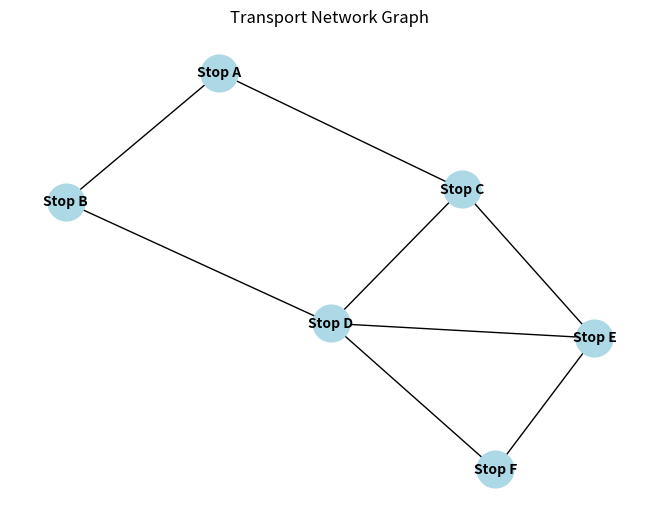

This chart was generated by the following Python code:
import heapq
import networkx as nx
import matplotlib.pyplot as plt

# Створення графа
G = nx.Graph()

# Додавання вершин (зупинок транспорту)
stops = ["Stop A", "Stop B", "Stop C", "Stop D", "Stop E", "Stop F"]
G.add_nodes_from(stops)

# Додавання ребер (доріг)
edges = [
    ("Stop A", "Stop B"),
    ("Stop A", "Stop C"),
    ("Stop B", "Stop D"),
    ("Stop C", "Stop D"),
    ("Stop C", "Stop E"),
    ("Stop D", "Stop E"),
    ("Stop D", "Stop F"),
    ("Stop E", "Stop F"),
]
G.add_edges_from(edges)

# Візуалізація
pos = nx.spring_layout(G)
nx.draw(G, pos, with_labels=True, node_size=700, node_color="lightblue", font_size=10, font_weight="bold")
plt.title("Transport Network Graph")
plt.show()

# Аналіз
num_nodes = G.number_of_nodes()
num_edges = G.number_of_edges()
degrees = dict(G.degree())

print(f"Number of nodes: {num_nodes}")
print(f"Number of edges: {num_edges}")
print(f"Degrees of nodes: {degrees}")

def dfs_paths(graph, start, goal):
    stack = [(start, [start])]
    while stack:
        (vertex, path) = stack.pop()
        for next in set(graph.neighbors(vertex)) - set(path):
            if next == goal:
                yield path + [next]
            else:
                stack.append((next, path + [next]))

def bfs_paths(graph, start, goal):
    queue = [(start, [start])]
    while queue:
        (vertex, path) = queue.pop(0)
        for next in set(graph.neighbors(vertex)) - set(path):
            if next == goal:
                yield path + [next]
            else:
                queue.append((next, path + [next]))

# Пошук шляху з Stop A до Stop F
start, goal = "Stop A", "Stop F"
print("DFS paths:")
dfs_result = list(dfs_paths(G, start, goal))
for path in dfs_result:
    print(path)

print("\nBFS paths:")
bfs_result = list(bfs_paths(G, start, goal))
for path in bfs_result:
    print(path)

def dijkstra(graph, start):
    queue = [(0, start)]
    distances = {node: float('infinity') for node in graph.nodes}
    distances[start] = 0
    while queue:
        current_distance, current_node = heapq.heappop(queue)
        if current_distance > distances[current_node]:
            continue
        for neighbor in graph.neighbors(current_node):
            weight = graph[current_node][neighbor].get('weight', 1)
            distance = current_distance + weight
            if distance < distances[neighbor]:
                distances[neighbor] = distance
                heapq.heappush(queue, (distance, neighbor))
    return distances

# Додавання ваг до ребер
G.add_weighted_edges_from([
    ("Stop A", "Stop B", 2),
    ("Stop A", "Stop C", 5),
    ("Stop B", "Stop D", 1),
    ("Stop C", "Stop D", 2),
    ("Stop C", "Stop E", 3),
    ("Stop D", "Stop E", 1),
    ("Stop D", "Stop F", 4),
    ("Stop E", "Stop F", 2),
])

# Пошук найкоротших шляхів з використанням алгоритму Дейкстри
distances_from_A = dijkstra(G, "Stop A")
print("Shortest distances from Stop A:")
print(distances_from_A)
